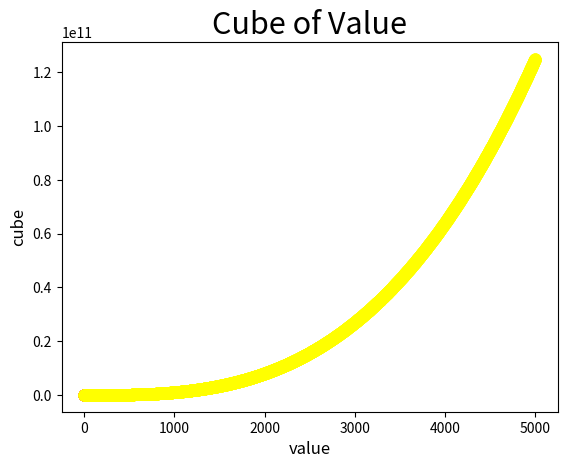

Source code (Python):
#5个点
import matplotlib.pyplot as plt

x_values = list(range(1, 6))
y_values = [x ** 3 for x in x_values]

plt.scatter(x_values, y_values, c = 'red', s = 60)

plt.title('Cube of Value', fontsize = 22)
plt.xlabel('value', fontsize = 12)
plt.ylabel('cube', fontsize = 12)

plt.tick_params(axis = 'both', which = 'major', labelsize = 10)
plt.show()

#5000个点
import matplotlib.pyplot as plt

x_values = list(range(1, 5001))
y_values = [x ** 3 for x in x_values]

plt.scatter(x_values, y_values, c = 'yellow', s = 60)

plt.title('Cube of Value', fontsize = 22)
plt.xlabel('value', fontsize = 12)
plt.ylabel('cube', fontsize = 12)

plt.tick_params(axis = 'both', which = 'major', labelsize = 10)
plt.show()
